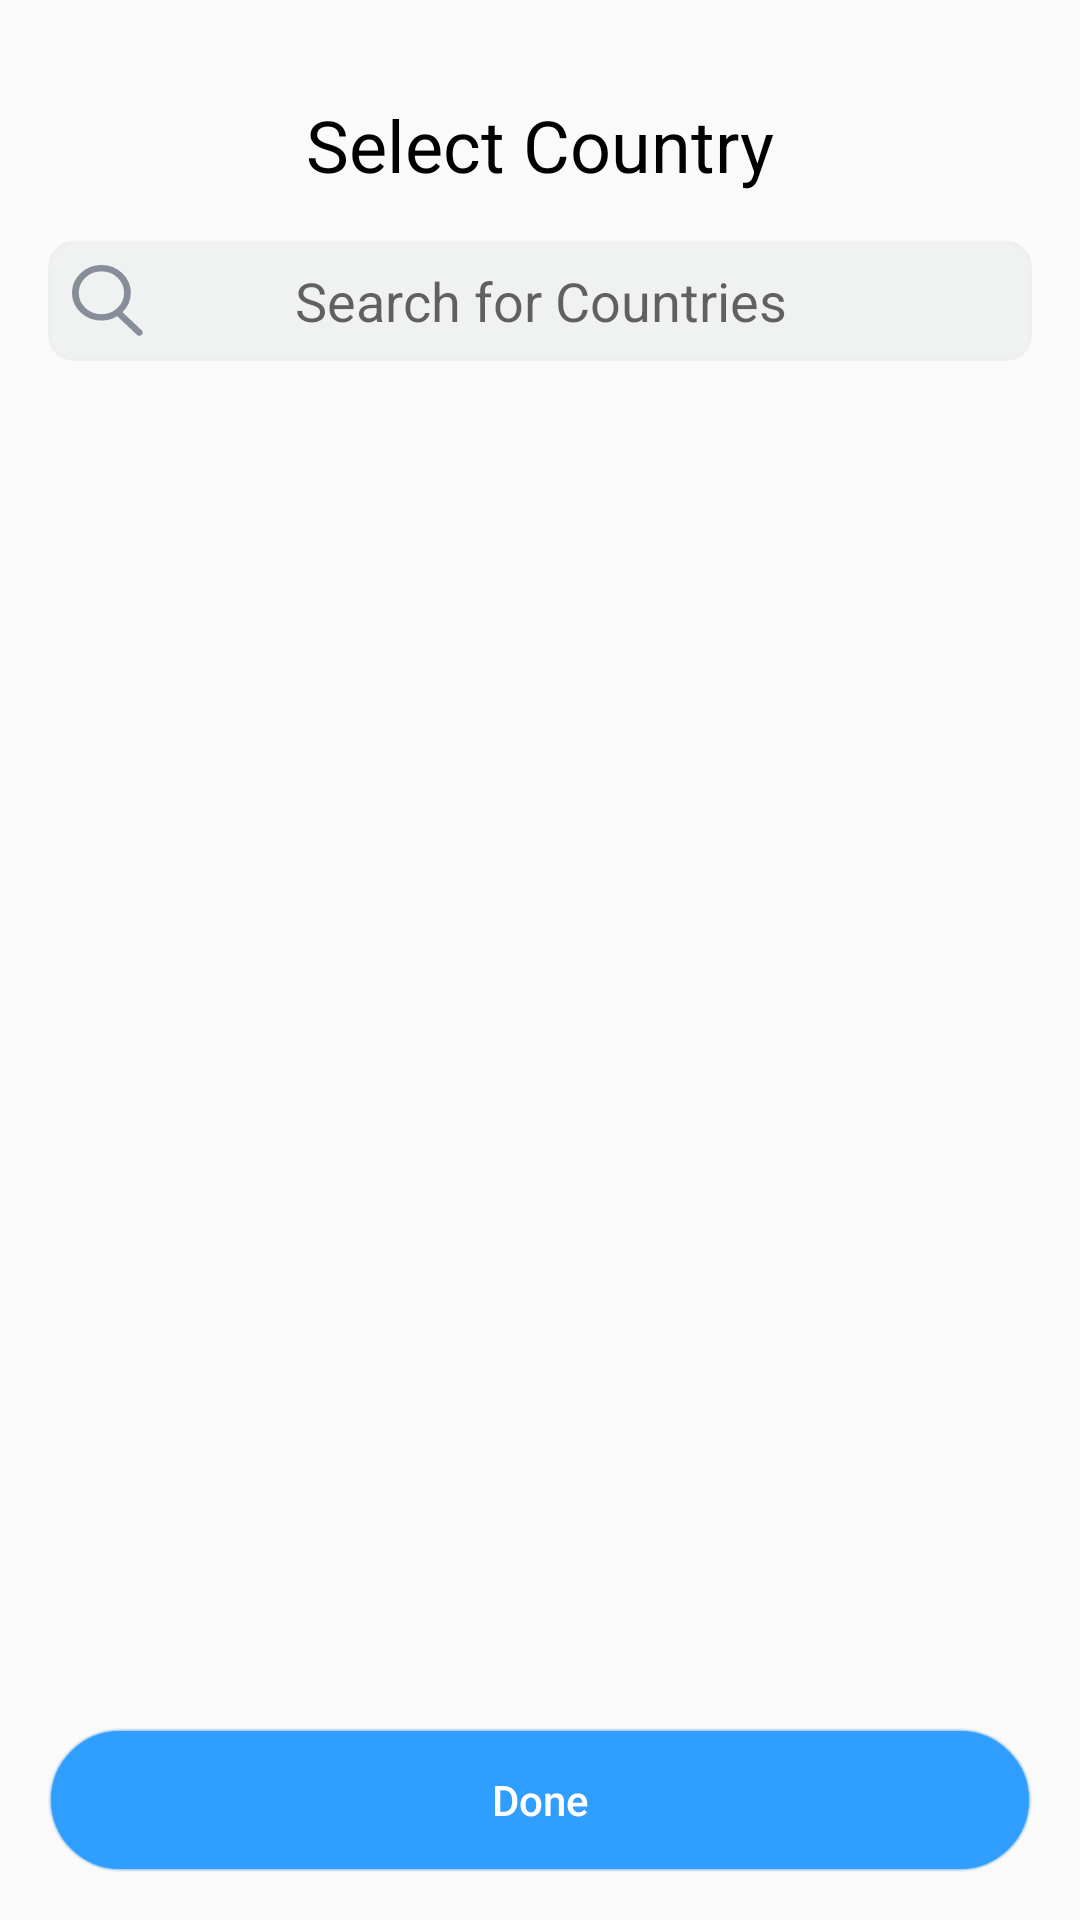

Here is an Android app screen rendered from its layout file. Give the layout XML and the strings, colors and styles it references.
<!-- AndroidManifest.xml: application theme AppTheme -->
<!-- res/layout/fragment_countries_list.xml -->
<?xml version="1.0" encoding="utf-8"?>
<androidx.constraintlayout.widget.ConstraintLayout xmlns:android="http://schemas.android.com/apk/res/android"
    xmlns:app="http://schemas.android.com/apk/res-auto"
    xmlns:tools="http://schemas.android.com/tools"
    android:layout_width="match_parent"
    android:layout_height="match_parent"
    android:id="@+id/clCountriesList"
    tools:context=".feature.countrieslist.CountriesListFragment">

    <TextView
        android:id="@+id/textView"
        android:layout_width="wrap_content"
        android:layout_height="wrap_content"
        android:layout_gravity="center"
        android:layout_margin="32dp"
        android:text="@string/countries_list_page"
        android:textColor="@android:color/background_dark"
        android:textSize="24sp"
        app:layout_constraintEnd_toEndOf="parent"
        app:layout_constraintStart_toStartOf="parent"
        app:layout_constraintTop_toTopOf="parent" />

    <FrameLayout
        android:id="@+id/linearLayout"
        android:layout_width="match_parent"
        android:layout_height="40dp"
        android:layout_margin="16dp"
        android:orientation="horizontal"
        app:layout_constraintEnd_toEndOf="parent"
        app:layout_constraintStart_toStartOf="parent"
        app:layout_constraintTop_toBottomOf="@+id/textView">

        <EditText
            android:id="@+id/etSearch"
            android:layout_width="match_parent"
            android:layout_height="match_parent"
            android:background="@drawable/search_background"
            android:hint="@string/search_for_countries"
            android:maxLength="24"
            android:textAlignment="center"
            android:textCursorDrawable="@android:color/background_dark"
            android:textDirection="firstStrongLtr"
            android:textSize="18sp"
            android:inputType="text"
            android:autofillHints="@string/search_for_countries" />

        <ImageButton
            android:id="@+id/btnSearch"
            android:layout_width="24dp"
            android:layout_height="24dp"
            android:layout_gravity="start|center"
            android:layout_marginStart="8dp"
            android:layout_marginEnd="8dp"
            android:background="@drawable/ic_search"
            android:contentDescription="@string/ic_search" />

    </FrameLayout>

    <androidx.recyclerview.widget.RecyclerView
        android:id="@+id/rvCountries"
        android:layout_width="match_parent"
        android:layout_height="0dp"
        android:layout_margin="16dp"
        app:layoutManager="androidx.recyclerview.widget.LinearLayoutManager"
        app:layout_constraintBottom_toTopOf="@+id/btnDone"
        app:layout_constraintEnd_toEndOf="parent"
        app:layout_constraintStart_toStartOf="parent"
        app:layout_constraintTop_toBottomOf="@+id/linearLayout"
        tools:listitem="@layout/country_item" />

    <Button
        android:id="@+id/btnDone"
        style="@style/BlueButton"
        android:layout_width="match_parent"
        android:layout_height="wrap_content"
        android:layout_margin="16dp"
        android:text="@string/selected_country_done"
        app:layout_constraintBottom_toBottomOf="parent"
        app:layout_constraintEnd_toEndOf="parent"
        app:layout_constraintStart_toStartOf="parent" />

    <androidx.core.widget.ContentLoadingProgressBar
        android:id="@+id/pgCenter"
        style="?android:attr/progressBarStyleLarge"
        android:layout_width="48dp"
        android:layout_height="48dp"
        android:visibility="invisible"
        android:indeterminateTint="@color/colorPrimaryDark"
        app:layout_constraintBottom_toBottomOf="parent"
        app:layout_constraintEnd_toEndOf="parent"
        app:layout_constraintStart_toStartOf="parent"
        app:layout_constraintTop_toTopOf="parent" />

    <LinearLayout
        android:id="@+id/llErrorCenter"
        android:layout_width="match_parent"
        android:layout_height="wrap_content"
        android:layout_gravity="center"
        android:gravity="center"
        android:orientation="vertical"
        android:visibility="invisible"
        app:layout_constraintBottom_toBottomOf="parent"
        app:layout_constraintTop_toTopOf="parent"
        tools:visibility="visible">

        <TextView
            android:layout_width="match_parent"
            android:layout_height="wrap_content"
            android:layout_marginStart="42dp"
            android:layout_marginEnd="42dp"
            android:layout_marginBottom="24dp"
            android:gravity="center"
            android:text="@string/connection_network"
            android:textColor="@android:color/black"
            android:textSize="24sp"
            android:textStyle="bold" />

        <Button
            android:id="@+id/tvRetry"
            style="@style/BlueButton"
            android:layout_width="wrap_content"
            android:layout_height="wrap_content"
            android:layout_marginTop="6dp"
            android:clickable="true"
            android:focusable="true"
            android:padding="16dp"
            android:text="@string/try_again"
            android:textColor="@android:color/white"
            android:textSize="16sp" />
    </LinearLayout>
</androidx.constraintlayout.widget.ConstraintLayout>
<!-- res/layout/country_item.xml (included above) -->
<?xml version="1.0" encoding="utf-8"?>
<LinearLayout xmlns:android="http://schemas.android.com/apk/res/android"
    android:layout_width="match_parent"
    android:layout_height="wrap_content"
    xmlns:tools="http://schemas.android.com/tools"
    android:orientation="horizontal"
    android:gravity="center_vertical"
    android:layout_margin="16dp">

    <TextView
        android:id="@+id/tvCountryName"
        android:layout_width="0dp"
        android:layout_height="wrap_content"
        android:layout_weight="1"
        android:textSize="16sp"
        android:padding="4dp"
        android:layout_marginEnd="16dp"
        tools:text="@string/country_name" />

    <Button
        android:id="@+id/btnAdd"
        android:layout_width="wrap_content"
        android:layout_height="32dp"
        android:text="@string/add"
        style="@style/BlueButton" />

</LinearLayout>
<!-- resources referenced by this layout -->
<resources>
  <color name="colorPrimaryDark">#022D9A</color>
  <!-- drawable ic_search (drawable) -->
  <vector xmlns:android="http://schemas.android.com/apk/res/android"
      android:width="17.131dp"
      android:height="18.131dp"
      android:viewportWidth="17.131"
      android:viewportHeight="18.131">
      <path
          android:fillColor="#00000000"
          android:pathData="M7,7m-6.2,0a6.2,6.2 0,1 1,12.4 0a6.2,6.2 0,1 1,-12.4 0"
          android:strokeWidth="1.6"
          android:strokeColor="@color/colorDarkGray" />
      <path
          android:fillColor="#00000000"
          android:pathData="M11,12L16,17"
          android:strokeWidth="1.6"
          android:strokeColor="@color/colorDarkGray"
          android:strokeLineCap="round" />
  </vector>
  <!-- drawable search_background (drawable) -->
  <?xml version="1.0" encoding="utf-8"?>
  <shape xmlns:android="http://schemas.android.com/apk/res/android"
      android:shape="rectangle">
      <solid android:color="@color/colorGray" />
      <corners android:radius="8dp" />
      <stroke android:color="@color/colorGray" android:width="1dp"/>
  </shape>
  <string name="add">Add</string>
  <string name="connection_network">Check your connection Internet!</string>
  <string name="countries_list_page">Select Country</string>
  <string name="country_name">Country Name</string>
  <string name="ic_search">search image</string>
  <string name="search_for_countries">Search for Countries</string>
  <string name="selected_country_done">Done</string>
  <string name="try_again">Try again</string>
  <style name="BlueButton" parent="TextAppearance.AppCompat.Button">
          <item name="android:background">@drawable/submit_button_background</item>
          <item name="android:textColor">@android:color/white</item>
          <item name="android:textAllCaps">false</item>
      </style>
  <style name="AppTheme" parent="Theme.AppCompat.Light.NoActionBar">
          
          <item name="colorPrimary">@color/colorPrimary</item>
          <item name="colorPrimaryDark">@color/colorPrimaryDark</item>
          <item name="colorAccent">@color/colorAccent</item>
      </style>
  <color name="colorDarkGray">#878D99</color>
  <color name="colorGray">#A6ECEDED</color>
  <!-- drawable submit_button_background (drawable) -->
  <?xml version="1.0" encoding="utf-8"?>
  <shape xmlns:android="http://schemas.android.com/apk/res/android"
      android:shape="rectangle">
      <solid android:color="@color/colorPrimary" />
      <corners android:radius="48dp" />
      <stroke android:color="@color/colorGray" android:width="1dp"/>
  </shape>
  <color name="colorPrimary">#2F9EFF</color>
  <color name="colorAccent">#03DAC5</color>
</resources>
